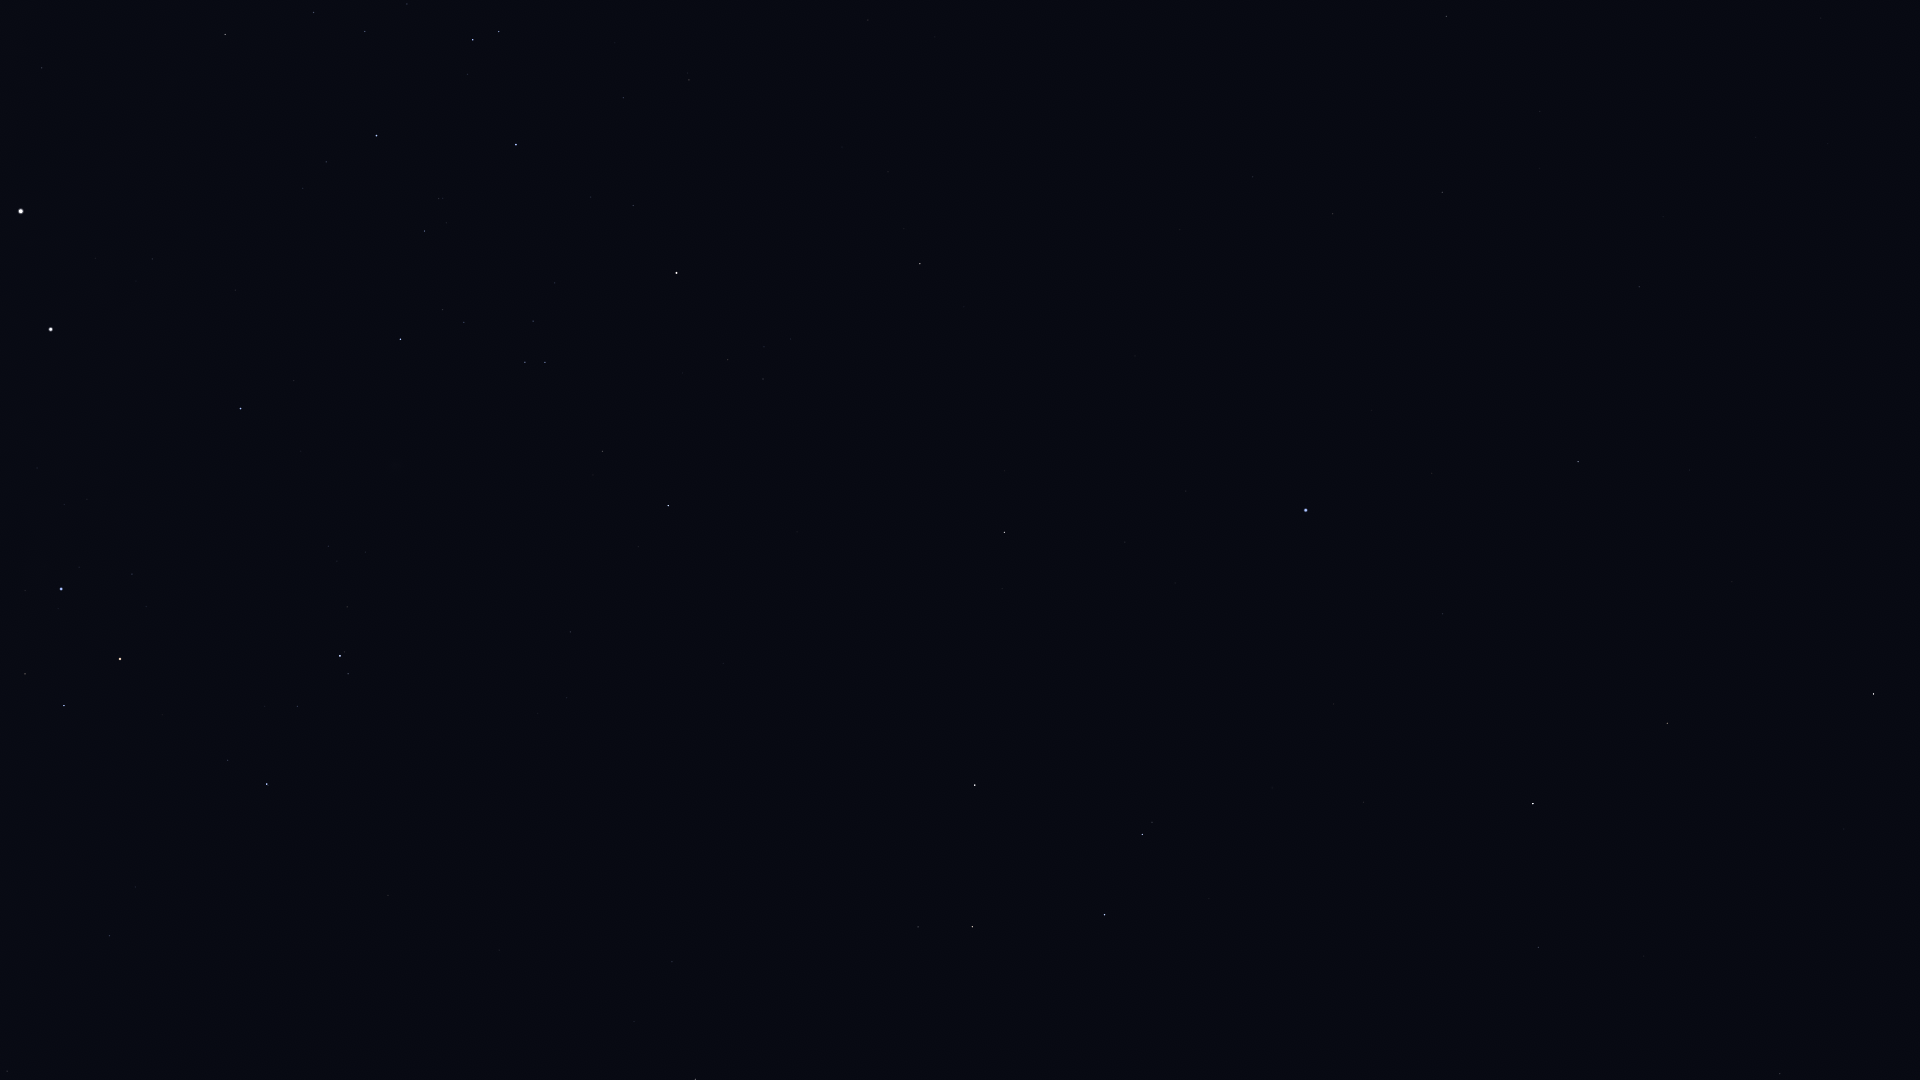

The table this chart was drawn from, first rows:
Star_ID, Name, X, Y
56343, HIP 56343, 695, 1079
56480, HIP 56480, 135, 887
57291, Uklun, 34, 810
57936, HIP 57936, 672, 962
58188, HIP 58188, 1094, 1035
59196, HIP 59196, 267, 784
59199, Alchiba, 918, 927
59747, Imai, 64, 706
59803, Gienah, 1105, 915
60129, Zaniah, 1538, 948
60260, Ginan, 25, 674
60823, HIP 60823, 297, 706
60965, Algorab, 1142, 835
61084, Gacrux, 120, 659
61174, HIP 61174, 1152, 822
61359, Kraz, 975, 785
62434, Mimosa, 61, 589
63090, Minelauva, 1667, 723
63608, Vindemiatrix, 1874, 694
64166, HIP 64166, 1002, 589
64962, HIP 64962, 1004, 533
65109, HIP 65109, 668, 506
65474, Spica, 1306, 510
65936, HIP 65936, 602, 451
66047, Dofida, 402, 441
66249, Heze, 1578, 462
66657, HIP 66657, 241, 409
67464, HIP 67464, 545, 362
67472, HIP 67472, 525, 362
68282, HIP 68282, 464, 322
68520, HIP 68520, 1639, 287
68702, Hadar, 51, 329
68895, HIP 68895, 920, 264
68933, Menkent, 676, 273
69415, HIP 69415, 904, 229
69427, Kang, 1333, 214
69701, Syrma, 1442, 192
69974, Khambalia, 1253, 177
70306, HIP 70306, 888, 172
70576, HIP 70576, 439, 199
70755, Elgafar, 1540, 112
71352, HIP 71352, 516, 145
71536, HIP 71536, 326, 162
71681, Toliman, 21, 211
71683, Rigil Kentaurus, 21, 211
71860, HIP 71860, 376, 136
72571, HIP 72571, 868, 20
74395, HIP 74395, 225, 35
74824, HIP 74824, 42, 68
75323, HIP 75323, 21, 52
